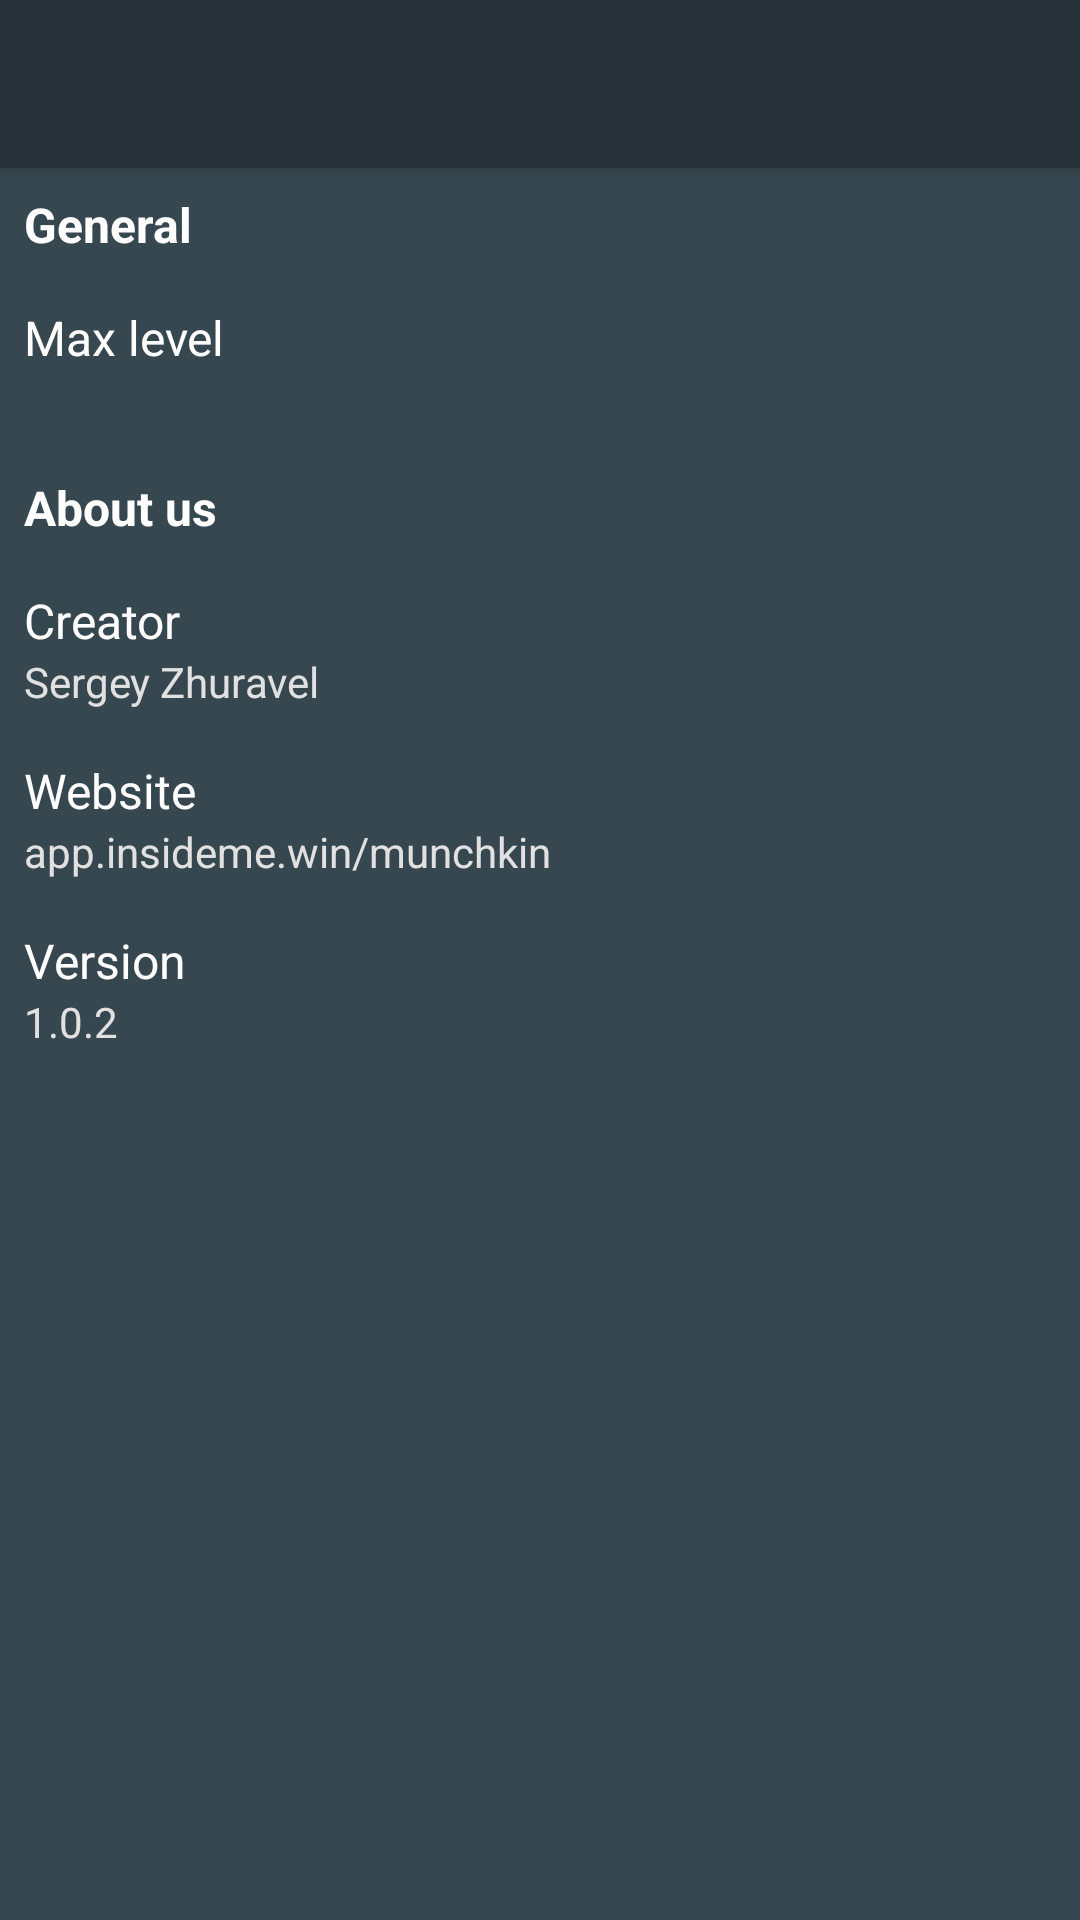

Layout XML and referenced resources for this Android screen:
<!-- AndroidManifest.xml: application theme AppTheme -->
<!-- res/layout/fragment_setting.xml -->
<android.support.design.widget.CoordinatorLayout xmlns:android="http://schemas.android.com/apk/res/android"
    xmlns:app="http://schemas.android.com/apk/res-auto"
    android:layout_width="match_parent"
    android:layout_height="match_parent"
    android:background="@color/background">

    <include layout="@layout/toolbar" />

    <LinearLayout
        android:layout_width="match_parent"
        android:layout_height="match_parent"
        android:layout_margin="8dp"
        android:orientation="vertical"
        app:layout_behavior="@string/appbar_scrolling_view_behavior">

        <TextView
            android:textSize="16sp"
            android:layout_width="wrap_content"
            android:layout_height="wrap_content"
            android:text="@string/general"
            android:textColor="@color/textPrimary"
            android:textStyle="bold" />

        <LinearLayout
            android:id="@+id/llLevel"
            android:layout_width="match_parent"
            android:layout_height="wrap_content"
            android:layout_marginTop="16dp"
            android:orientation="vertical">

            <TextView
                android:layout_width="wrap_content"
                android:layout_height="wrap_content"
                android:text="@string/max_level"
                android:textColor="@color/textPrimary"
                android:textSize="16sp" />

            <TextView
                android:id="@+id/textMaxLevel"
                android:layout_width="wrap_content"
                android:layout_height="wrap_content"
                android:textColor="@color/textSecond"
                android:textSize="14sp" />

        </LinearLayout>

        <TextView
            android:textSize="16sp"
            android:layout_width="wrap_content"
            android:layout_height="wrap_content"
            android:layout_marginTop="16dp"
            android:text="@string/about_us"
            android:textColor="@color/textPrimary"
            android:textStyle="bold" />

        <LinearLayout
            android:id="@+id/llCreator"
            android:layout_width="match_parent"
            android:layout_height="wrap_content"
            android:layout_marginTop="16dp"
            android:orientation="vertical">

            <TextView
                android:layout_width="wrap_content"
                android:layout_height="wrap_content"
                android:text="@string/creator"
                android:textColor="@color/textPrimary"
                android:textSize="16sp" />

            <TextView
                android:layout_width="wrap_content"
                android:layout_height="wrap_content"
                android:text="@string/sergey_zhuravel"
                android:textColor="@color/textSecond"
                android:textSize="14sp" />
        </LinearLayout>

        <LinearLayout
            android:id="@+id/llWebsite"

            android:layout_width="match_parent"
            android:layout_height="wrap_content"
            android:layout_marginTop="16dp"
            android:orientation="vertical">

            <TextView
                android:layout_width="wrap_content"
                android:layout_height="wrap_content"
                android:text="@string/website"
                android:textColor="@color/textPrimary"
                android:textSize="16sp" />

            <TextView
                android:layout_width="wrap_content"
                android:layout_height="wrap_content"
                android:text="@string/app_website"
                android:textColor="@color/textSecond"
                android:textSize="14sp" />
        </LinearLayout>

        <LinearLayout
            android:id="@+id/llVersion"
            android:layout_width="match_parent"
            android:layout_height="wrap_content"
            android:layout_marginTop="16dp"
            android:orientation="vertical">

            <TextView
                android:layout_width="wrap_content"
                android:layout_height="wrap_content"
                android:text="@string/version"
                android:textColor="@color/textPrimary"
                android:textSize="16sp" />

            <TextView
                android:layout_width="wrap_content"
                android:layout_height="wrap_content"
                android:text="@string/app_version"
                android:textColor="@color/textSecond"
                android:textSize="14sp" />
        </LinearLayout>
    </LinearLayout>
</android.support.design.widget.CoordinatorLayout>
<!-- res/layout/toolbar.xml (included above) -->
<android.support.design.widget.AppBarLayout xmlns:android="http://schemas.android.com/apk/res/android"
    xmlns:app="http://schemas.android.com/apk/res-auto"
    android:id="@+id/appbar"
    android:layout_width="match_parent"

    android:layout_height="wrap_content"
    android:theme="@style/ThemeOverlay.AppCompat.Dark.ActionBar">


    <android.support.v7.widget.Toolbar
        android:id="@+id/toolbar"
        android:layout_width="match_parent"
        android:layout_height="?attr/actionBarSize"
        app:titleTextAppearance="@style/ToolbarTitleAppearance"
        app:subtitleTextAppearance="@style/ToolbarSubtitleAppearance"
        app:popupTheme="@style/ThemeOverlay.AppCompat.Dark" />


</android.support.design.widget.AppBarLayout>
<!-- resources referenced by this layout -->
<resources>
  <color name="background">#37474f</color>
  <color name="textPrimary">#ffffff</color>
  <color name="textSecond">#e1e1e1</color>
  <string name="about_us">About us</string>
  <string name="app_version" translatable="false">1.0.2</string>
  <string name="app_website" translatable="false">app.insideme.win/munchkin</string>
  <string name="creator">Creator</string>
  <string name="general">General</string>
  <string name="max_level">Max level</string>
  <string name="sergey_zhuravel" translatable="false">Sergey Zhuravel</string>
  <string name="version">Version</string>
  <string name="website">Website</string>
  <style name="ToolbarSubtitleAppearance" parent="@style/TextAppearance.Widget.AppCompat.Toolbar.Subtitle">
          <item name="android:textSize">12sp</item>
          <item name="android:textColor">@color/textPrimary</item>
      </style>
  <style name="ToolbarTitleAppearance" parent="@style/TextAppearance.Widget.AppCompat.Toolbar.Title">
          <item name="android:textSize">20sp</item>
          <item name="android:textColor">@color/textPrimary</item>
      </style>
  <style name="AppTheme" parent="Theme.AppCompat.Light.NoActionBar">
          
          <item name="colorPrimary">@color/colorPrimary</item>
          <item name="colorPrimaryDark">@color/colorPrimaryDark</item>
          <item name="colorAccent">@color/colorAccent</item>
      </style>
  <color name="colorPrimary">#263238</color>
  <color name="colorPrimaryDark">#000a12</color>
  <color name="colorAccent">#263238</color>
</resources>
